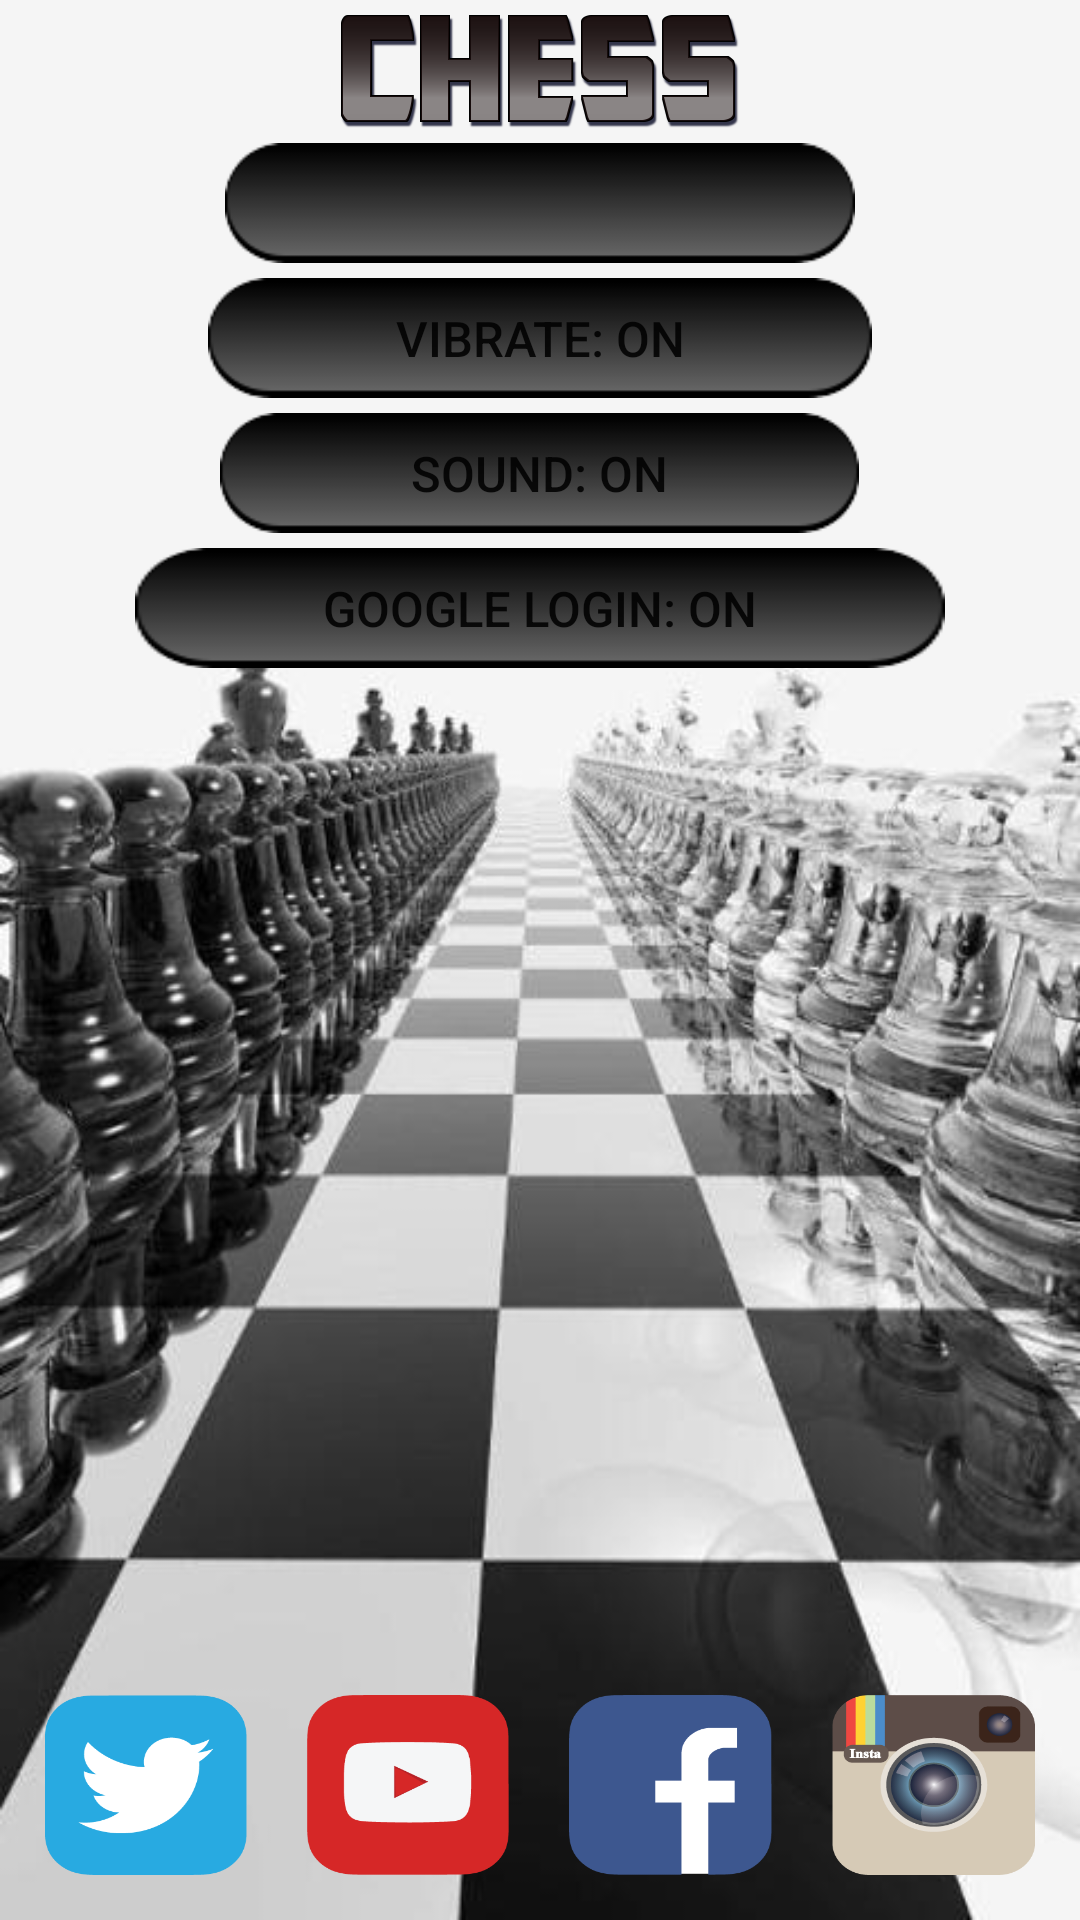

Android layout source for this screen:
<!-- AndroidManifest.xml: activity theme AppTheme -->
<!-- res/layout/activity_options.xml -->
<?xml version="1.0" encoding="utf-8"?>
<LinearLayout
    xmlns:android="http://schemas.android.com/apk/res/android"
    xmlns:tools="http://schemas.android.com/tools"
    style="@style/activity_page"
    tools:context="com.gamesbykevin.chess.activity.OptionsActivity">

    <include layout="@layout/layout_logo" />

    <TableLayout style="@style/table">

        <TableRow style="@style/row">
            <Spinner android:id="@+id/spinnerDifficulty" style="@style/spinner" />
        </TableRow>

        <TableRow style="@style/row">
            <ToggleButton
                style="@style/button"
                android:id="@+id/toggleButtonVibrate"
                android:textOn="@string/vibrate_on"
                android:textOff="@string/vibrate_off"
                android:onClick="onClickVibrate"
                android:checked="true" />
        </TableRow>

        <TableRow style="@style/row">
            <ToggleButton
                style="@style/button"
                android:id="@+id/toggleButtonSound"
                android:textOn="@string/sound_on"
                android:textOff="@string/sound_off"
                android:onClick="onClickSound"
                android:checked="true" />
        </TableRow>

        <TableRow style="@style/row">
            <ToggleButton
                style="@style/button"
                android:id="@+id/toggleButtonGoogleLogin"
                android:textOn="@string/google_play_auto_enabled"
                android:textOff="@string/google_play_auto_disabled"
                android:onClick="onClickGoogleLogin"
                android:checked="true" />
        </TableRow>

    </TableLayout>

    <include layout="@layout/layout_social_icons" />

</LinearLayout>
<!-- res/layout/layout_logo.xml (included above) -->
<merge xmlns:android="http://schemas.android.com/apk/res/android">
    <ImageView style="@style/logo" android:id="@+id/logo_main" />
</merge>
<!-- res/layout/layout_social_icons.xml (included above) -->
<merge xmlns:android="http://schemas.android.com/apk/res/android">
    <TableLayout style="@style/table_social">
        <TableRow>
            <Button style="@style/button_social" android:background="@drawable/twitter" android:onClick="onClickTwitter" />
            <Button style="@style/button_social" android:background="@drawable/youtube" android:onClick="onClickYoutube" />
            <Button style="@style/button_social" android:background="@drawable/facebook" android:onClick="onClickFacebook" />
            <Button style="@style/button_social" android:background="@drawable/instagram" android:onClick="onClickInstagram" />
        </TableRow>
    </TableLayout>
</merge>
<!-- resources referenced by this layout -->
<resources>
  <!-- drawable youtube: png bitmap (drawable-nodpi, 5326 bytes) -->
  <string name="google_play_auto_disabled">Google Login: Off</string>
  <string name="google_play_auto_enabled">Google Login: On</string>
  <string name="sound_off">Sound: Off</string>
  <string name="sound_on">Sound: On</string>
  <string name="vibrate_off">Vibrate: Off</string>
  <string name="vibrate_on">Vibrate: On</string>
  <style name="activity_page">
          <item name="android:layout_width">match_parent</item>
          <item name="android:layout_height">match_parent</item>
          <item name="android:orientation">vertical</item>
          <item name="android:background">@drawable/background</item>
      </style>
  <style name="button">
          <item name="android:textSize">8pt</item>
          <item name="android:layout_gravity">center_horizontal</item>
          <item name="android:layout_height">40dp</item>
          <item name="android:layout_weight">1</item>
          <item name="android:textColor">@color/colorWhite</item>
          <item name="android:textIsSelectable">false</item>
          <item name="android:textStyle">normal</item>
          <item name="android:background">@drawable/button</item>
          <item name="android:soundEffectsEnabled">true</item>
      </style>
  <style name="button_social">
          <item name="android:layout_width">60dp</item>
          <item name="android:layout_height">60dp</item>
          <item name="android:layout_weight">1</item>
          <item name="android:layout_marginLeft">10dp</item>
          <item name="android:layout_marginRight">10dp</item>
          <item name="android:soundEffectsEnabled">true</item>
      </style>
  <style name="logo">
          <item name="android:contentDescription">@null</item>
          <item name="android:layout_width">match_parent</item>
          <item name="android:layout_height">wrap_content</item>
          <item name="android:layout_gravity">center</item>
          <item name="android:src">@drawable/logo</item>
          <item name="android:layout_margin">5dp</item>
      </style>
  <style name="row">
          <item name="android:paddingBottom">5dp</item>
          <item name="android:paddingTop">0dp</item>
      </style>
  <style name="spinner">
          <item name="android:background">@drawable/button</item>
          <item name="android:layout_width">match_parent</item>
          <item name="android:layout_height">40dp</item>
          <item name="android:layout_gravity">center</item>
          <item name="android:gravity">center</item>
          <item name="android:dropDownWidth">match_parent</item>
          <item name="android:layout_weight">1</item>
      </style>
  <style name="table">
          <item name="android:layout_width">match_parent</item>
          <item name="android:layout_height">wrap_content</item>
          <item name="android:layout_marginLeft">45dp</item>
          <item name="android:layout_marginRight">45dp</item>
          <item name="android:layout_marginTop">0dp</item>
          <item name="android:layout_marginBottom">0dp</item>
      </style>
  <style name="table_social">
          <item name="android:paddingTop">5dp</item>
          <item name="android:paddingBottom">15dp</item>
          <item name="android:paddingLeft">5dp</item>
          <item name="android:paddingRight">5dp</item>
          <item name="android:layout_width">match_parent</item>
          <item name="android:layout_height">0dp</item>
          <item name="android:layout_weight">1</item>
          <item name="android:layout_gravity">bottom</item>
          <item name="android:gravity">bottom</item>
      </style>
  <style name="AppTheme" parent="Theme.AppCompat.Light.DarkActionBar">
          <item name="windowActionBar">false</item>
          <item name="windowNoTitle">true</item>
          <item name="android:windowFullscreen">true</item>
          <item name="android:windowContentOverlay">@null</item>
      </style>
  <!-- drawable button: png bitmap (drawable-nodpi, 2014 bytes) -->
  <!-- drawable logo: png bitmap (drawable-nodpi, 7519 bytes) -->
</resources>
